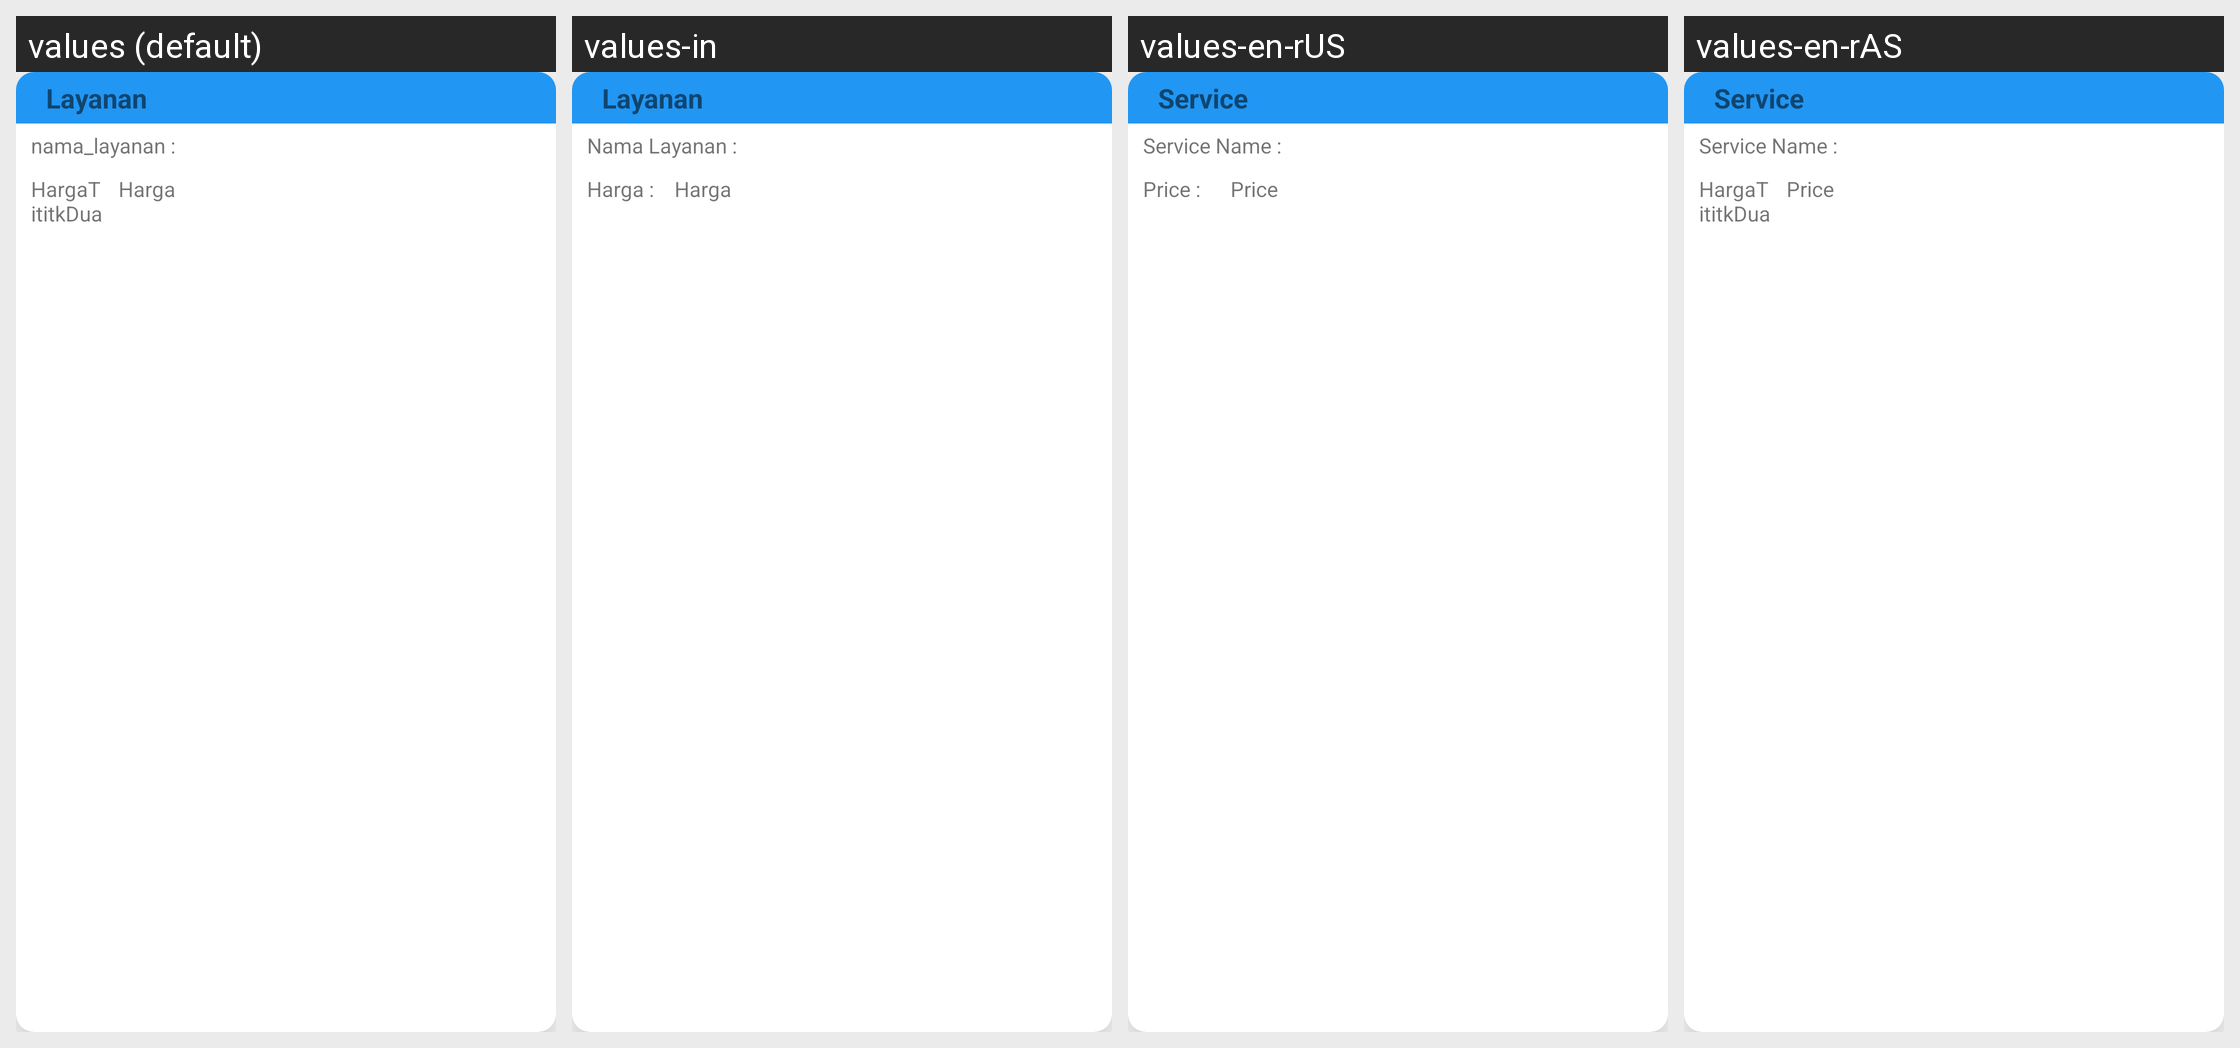

The Android screen above is rendered under several locales of the same app. Produce the string resources it draws, with the default and per-locale values.
Android screen res/layout/card_pilih_tambahan.xml rendered under 4 locales, left to right: values (default), values-in, values-en-rUS, values-en-rAS. Device: Nexus 5 (rendered at 1080×1920; each locale shown at half size, 540×960, under a caption strip naming it); theme Base.Theme.Laundry.
Strings drawn on this screen, with the default value and each locale's value (text and hints the layout hard-codes, and strings that could not be matched under every locale, appear in the picture but are not listed):

Layanan
  values: Layanan
  values-in: Layanan
  values-en-rUS: Service
  values-en-rAS: Service

layanan_nama
  values: nama_layanan :
  values-in: Nama Layanan :
  values-en-rUS: Service Name :
  values-en-rAS: Service Name :

HargaTititkDua
  values: HargaTititkDua
  values-in: Harga :
  values-en-rUS: Price :
  values-en-rAS: HargaTititkDua  [not translated; the default value is used]

Harga
  values: Harga
  values-in: Harga
  values-en-rUS: Price
  values-en-rAS: Price
